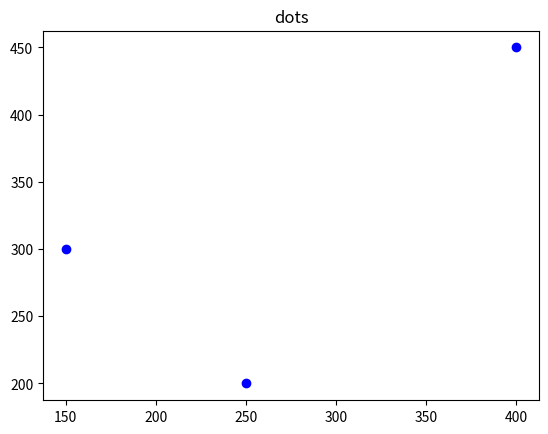

Here is the Python script that generated this plot:
# https://en.wikipedia.org/wiki/Voronoi_diagram#:~:text=In%20mathematics%2C%20a%20Voronoi%20diagram,%2C%20sites%2C%20or%20generators).





import matplotlib.pyplot as plt
import math
from PIL import Image
import random


def generate_voronoi_diagram(width, height, no_of_cells):
    Voronoi = Image.new("RGB", (width, height))
    place_pixel = Voronoi.putpixel
    image_x, image_y = Voronoi.size
    list_x = [250, 150, 400]
    list_y = [200, 300, 450]
    red = []
    green = []
    blue = []

    for i in range(no_of_cells):
        # list_x.append(random.randrange(image_x))
        # list_y.append(random.randrange(image_y))
        red.append(random.randint(0, 256))
        green.append(random.randint(0, 256))
        blue.append(random.randint(0, 256))

    temp = 0
    for OY in range(image_y):
        for OX in range(image_x):
            dmin = math.hypot(image_x - 1, image_y - 1)
            temp = -1
            for k in range(no_of_cells):
                d = math.hypot(list_x[k] - OX, list_y[k] - OY)
                if d < dmin:
                    dmin = d
                    temp = k
                else:
                    pass
            #place_pixel((OX, OY), (red[temp], green[temp], blue[temp]))
    Voronoi.save("Voronoi.png", "PNG")
    Voronoi.show()

    print(list_x)
    print(list_y)
    OX, OY = list_x, list_y
    plt.scatter(OX, OY, color='blue')
    plt.title('dots')
    plt.show()
# MOSTLY BASED ON:
# https://stackoverflow.com/questions/55545400/how-to-draw-a-point-in-an-image-using-given-coordinate
# https://www.youtube.com/watch?v=j2c3kumwoAk
# https://cs.brown.edu/courses/cs252/misc/resources/lectures/pdf/notes10.pdf


if __name__ == "__main__":
    generate_voronoi_diagram(800, 800, 3)
